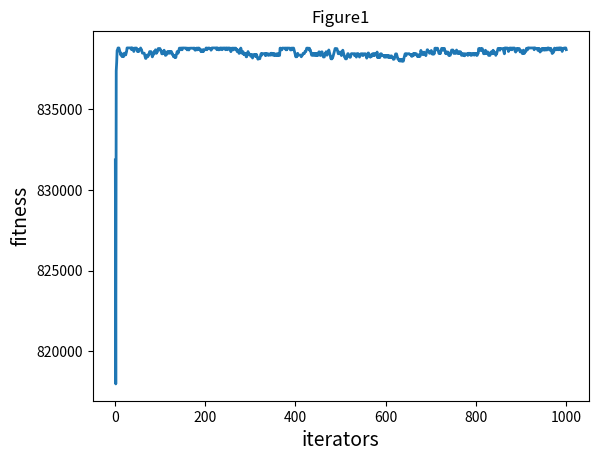

This chart was generated by the following Python code:
'''
假设我们需要寻找函数y=x1**2+x2**2+x3**3+x4**4在[1,30]之间的最大值
https://finthon.com/python-aco/
'''
import numpy as np
import random
import matplotlib.pyplot as plt

class ACO:
    def __init__(self,parameters):
        #para:种群大小popsize,迭代代数num_gen,自变量最值up,low,信息挥发系数rou,信息挥发总量Q,
        self.ngen=parameters['num_gen']
        self.popsize=parameters['popsize']
        self.num_var=len(parameters['up'])#变量个数
        self.bound=[]
        self.bound.append(parameters['low'])
        self.bound.append(parameters['up'])
        self.Q=parameters['Q']
        self.rou=parameters['rou']
        
        print('******parameters******')
        for key in parameters.keys():
            print("{} : {}".format(key,parameters[key]))
            
        self.pos_ant=np.zeros((self.popsize,self.num_var))#所有蚂蚁位置
        self.global_best=np.zeros((1,self.num_var))#全局最优位置
        
        #初始化蚁群
        tmp=-1
        for i in range(self.popsize):
            for j in range(self.num_var):
                self.pos_ant[i][j]=random.uniform(self.bound[0][j],self.bound[1][j])
            fit=self.function(self.pos_ant[i])
            if fit>tmp:
                tmp=fit
                self.global_best=self.pos_ant[i]
        
    def function(self,pos_ant):
        #根据问题修改函数(求解非线性多元函数最值)
        x1=pos_ant[0]
        x2=pos_ant[1]
        x3=pos_ant[2]
        x4=pos_ant[3]
        return (x1**2+x2**2+x3**3+x4**4)
    
    def prob_func(self,t,t_max):
        #对于非线性多元函数求极值
        #如果蚂蚁i的位置的信息素离信息素含量高的位置近，则进行微调
        p=[]
        for i in range(self.popsize):
            p.append((t_max-t[i])/t_max)
        return p
    
    '''
    def prob_tsp(self,t,eta,alpha,beta):
        for i in ran
    '''
    
    def update_operator(self,gen,t,t_max):#t为信息素,t_max为最大信息素
        lamda=1.0/self.ngen
        prob=self.prob_func(t,t_max)
        for i in range(self.popsize):
            for j in range(self.num_var):
                if prob[i]<random.uniform(0,1):#靠近最优，局部搜索
                    self.pos_ant[i][j]=self.pos_ant[i][j]+random.randint(-1,1)*lamda
                else:#远离最优，全局搜索
                    self.pos_ant[i][j]=self.pos_ant[i][j]+random.uniform(-1,1)*(self.bound[1][j]-self.bound[0][j])/2
                #越界保护
                if self.pos_ant[i][j]<self.bound[0][j]:
                    self.pos_ant[i][j]=self.bound[0][j]
                if self.pos_ant[i][j]>self.bound[1][j]:
                    self.pos_ant[i][j]=self.bound[1][j]
            #更新信息素值
            t[i]=(1-self.rou)*t[i]+self.Q*self.function(self.pos_ant[i])
            
            if self.function(self.pos_ant[i])>self.function(self.global_best):
                self.global_best=self.pos_ant[i]
        t_max=np.max(t)
        return t_max,t
    
    def main(self):
        popobj=[]
        best=np.zeros((1,self.num_var))[0]
        for gen in range(1,self.ngen+1):
            if gen==1:
                tmp=np.array(list(map(self.function,self.pos_ant)))
                t_max,t=self.update_operator(gen,tmp,np.max(tmp))
            else:
                t_max,t=self.update_operator(gen,t,t_max)
            popobj.append(self.function(self.global_best))
            if self.function(self.global_best)>self.function(best):
                best=self.global_best.copy()
            
            if gen%10==0:
                print("########## Generation {} ##########".format(gen))
                print('最优位置：{}'.format(self.global_best))
                print('最大函数值: {}'.format(self.function(self.global_best)))
        print('----------End of Algorithm----------')
        
        plt.figure()
        plt.title('Figure1')
        plt.xlabel('iterators',size=14)
        plt.ylabel('fitness',size=14)
        t=[t for t in range(1,self.ngen+1)]
        plt.plot(t,popobj,linewidth=2)
        plt.show()

if __name__=='__main__':
    para={
        'num_gen':1000,
        'popsize':100,
        'low':[1.0,1.0,1.0,1.0],
        'up':[30.0,30.0,30.0,30.0],
        'rou':0.8,
        'Q':1
    }
    aco=ACO(para)
    aco.main()
            
                    
                    

                